Run: headless pygame with SDL's dummy video driver; simulated clock (each Clock.tick advances the game by its frame time, no real sleeping); random seed 0; keys injected as events and as key.get_pressed() state; mouse plan: one left click at the window centre at the start of phase 2, then a move to the lower-right quarter at the start of phase 3.
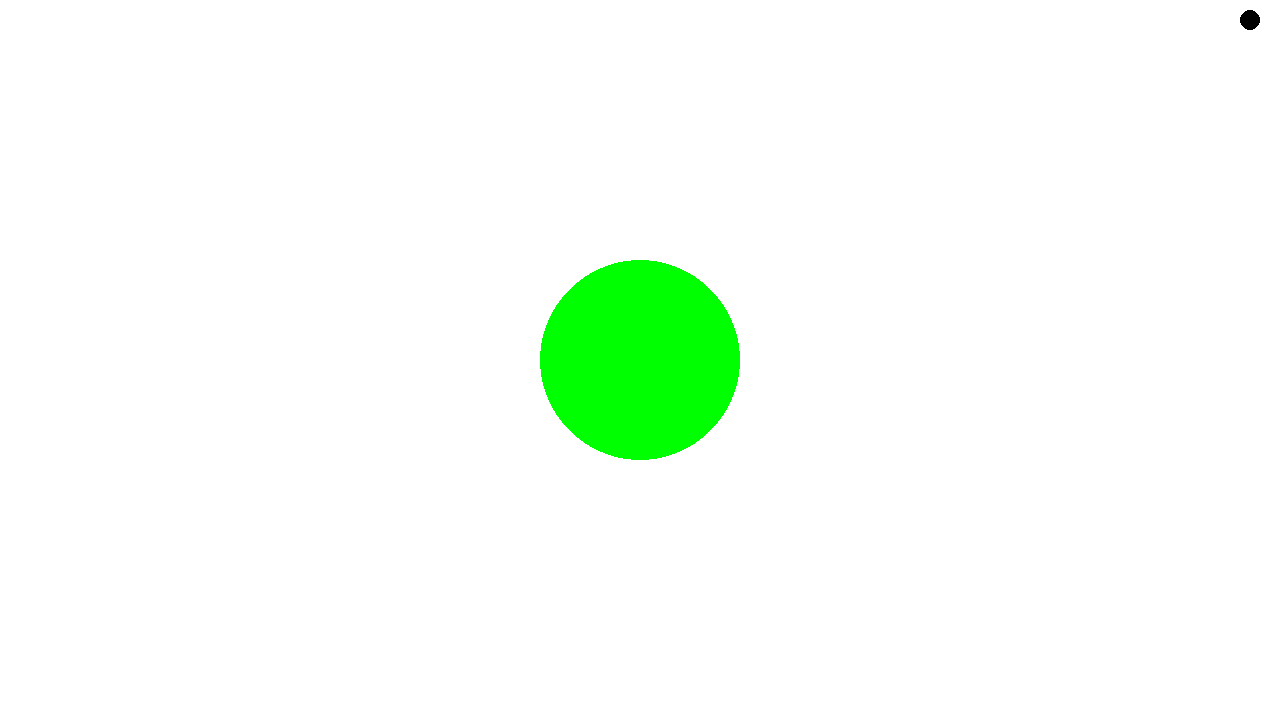
Frame 1 of 4 · flips 1–60 · no input
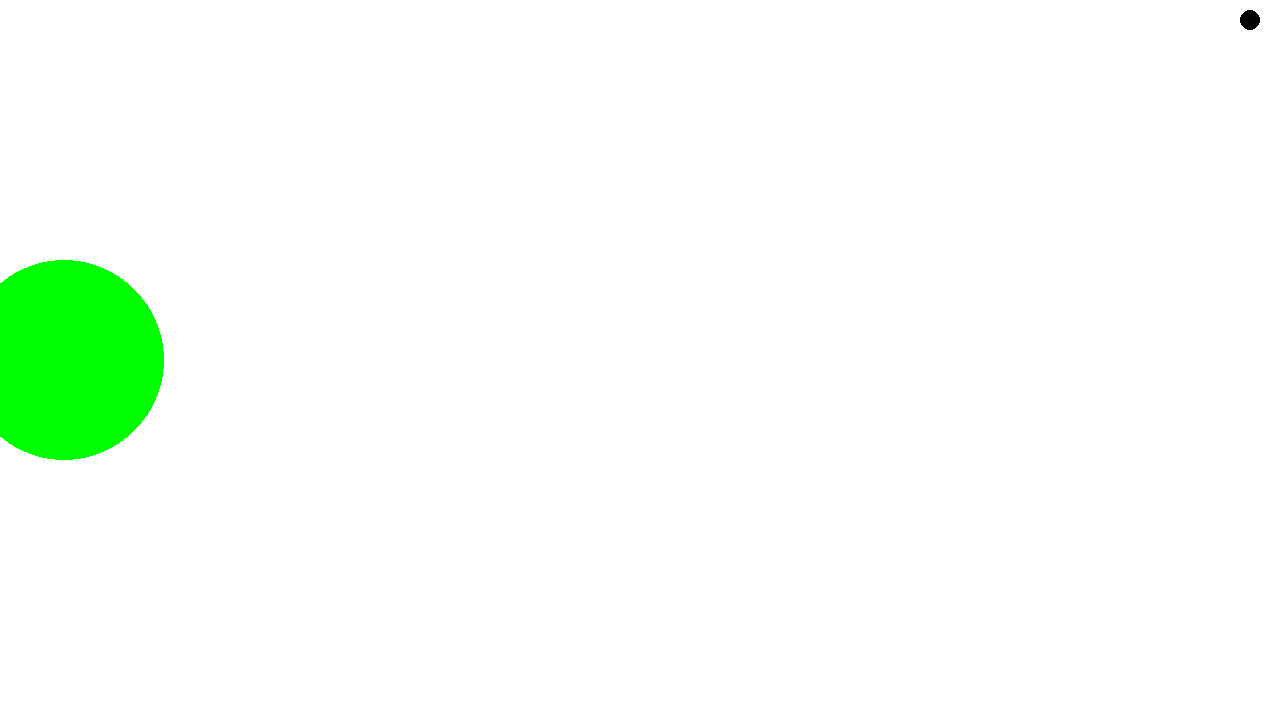
Frame 2 of 4 · flips 61–180 · clicked the window centre · tapped SPACE, RETURN · held RIGHT (→), D
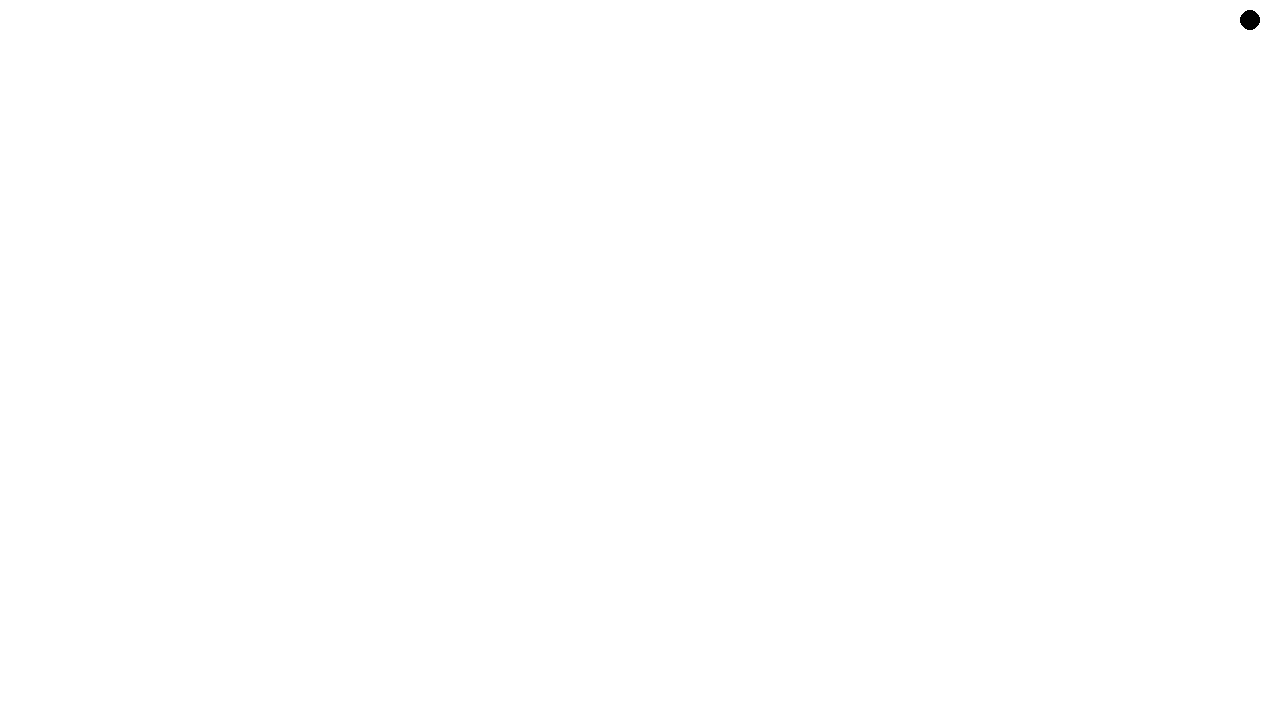
Frame 3 of 4 · flips 181–300 · moved the mouse to the lower-right quarter · held DOWN (↓), S
Frame 4 of 4 · flips 301–420 · held LEFT (←), A, UP (↑), W · screen same as frame 1, image omitted

The pygame program that drew these frames:

import pygame
import math
import random

pygame.init()
screen = pygame.display.set_mode((1280, 720))
clock = pygame.time.Clock()

class Thing:
    def __init__(self, position, velocity, mass):
        self.position = pygame.Vector2(position)
        self.velocity = pygame.Vector2(velocity)
        self.mass = mass

running = True

things = []

cam_x, cam_y = 640, 360
zoom = 1.0

def world_to_screen(wx, wy):
    sx = (wx - cam_x) * zoom + 640
    sy = (wy - cam_y) * zoom + 360
    return sx, sy

while running:
    dt = clock.tick(60) / 1000

    for event in pygame.event.get():
        if event.type == pygame.QUIT:
            running = False

        if event.type == pygame.MOUSEBUTTONDOWN:
            mx, my = event.pos
            dx = mx - 1250
            dy = my - 20

            if dx*dx + dy*dy <= 10*10:
                things.append(
                    Thing(
                        (random.randint(0, 1280), random.randint(0, 720)),
                        (random.randint(-200,200), random.randint(-200,200)),
                        20
                    )
                )

    keys = pygame.key.get_pressed()
    cam_speed = 300 / zoom
    if keys[pygame.K_LEFT] or keys[pygame.K_a]:
        cam_x -= cam_speed * dt
    if keys[pygame.K_RIGHT] or keys[pygame.K_d]:
        cam_x += cam_speed * dt
    if keys[pygame.K_UP] or keys[pygame.K_w]:
        cam_y -= cam_speed * dt
    if keys[pygame.K_DOWN] or keys[pygame.K_s]:
        cam_y += cam_speed * dt
    if keys[pygame.K_EQUALS] or keys[pygame.K_PLUS]:
        zoom *= 1 + dt
    if keys[pygame.K_MINUS]:
        zoom /= 1 + dt

    things = [
        t for t in things
        if (t.position.x - 640)**2 + (t.position.y - 360)**2 > 100**2
    ]

    screen.fill("white")

    px, py = world_to_screen(640, 360)
    pygame.draw.circle(screen, "green", (px, py), int(100 * zoom))
    #pygame.draw.circle(screen, (0,0,0), (640, 360), 150, 2)

    for t in things:
        sx, sy = world_to_screen(t.position.x, t.position.y)
        pygame.draw.circle(screen, "black", (sx, sy), max(1, int(10 * zoom)))

    for t in things:
        dx = t.position.x - 640
        dy = t.position.y - 360
        r = math.sqrt(dx*dx + dy*dy)

        expected_speed = math.sqrt((9.81 * 400) / r)

        vx = t.velocity.x
        vy = t.velocity.y
        speed = math.sqrt(vx*vx + vy*vy)

        dot = dx * vx + dy * vy

        if abs(dot) < 1e-2 and abs(speed - expected_speed) < 0.1:
            print("orbit")

        r_vec = pygame.Vector2(dx, dy)
        v_vec = pygame.Vector2(vx, vy)

        # a = -GM / (v² - 2GM/r)
        semi_major_axis = (-9.81 * 400000) / ((speed**2) - (2 * 9.81 * 400000) / r)

        # e_vec = (v²/GM - 1/r) * r_vec - (r_dot_v/GM) * v_vec
        e_vec = (speed**2/(9.81*400000) - 1/r) * r_vec - (dot/(9.81*400000)) * v_vec
        e = math.sqrt(e_vec.x**2 + e_vec.y**2)

        if semi_major_axis > 0 and e < 1:
            # b = semi_major_axis * sqrt(1 - e^2)
            semi_minor_axis = semi_major_axis * math.sqrt(1 - e**2)

            # angle = tan(e_vec.y, e_vec.x)
            angle = math.atan2(e_vec.y, e_vec.x)

            center_x = 640 - e_vec.x / e * semi_major_axis * e
            center_y = 360 - e_vec.y / e * semi_major_axis * e

            points = []
            for i in range(360):
                theta = math.radians(i)
                x = semi_major_axis * math.cos(theta)
                y = semi_minor_axis * math.sin(theta)
                rx = x * math.cos(angle) - y * math.sin(angle)
                ry = x * math.sin(angle) + y * math.cos(angle)
                sx, sy = world_to_screen(center_x + rx, center_y + ry)
                points.append((sx, sy))

            pygame.draw.lines(screen, "gray", True, points, 1)

        # acceleration due to gravity
        # a = G(m/r^2)
        force = -9.81 * (400000 / (r**2))
        direction = pygame.Vector2(dx, dy).normalize()
        acceleration = direction * force
        t.velocity += acceleration * dt
        t.position += t.velocity * dt

    pygame.draw.circle(screen, "black", (1250, 20), 10)

    pygame.display.flip()
